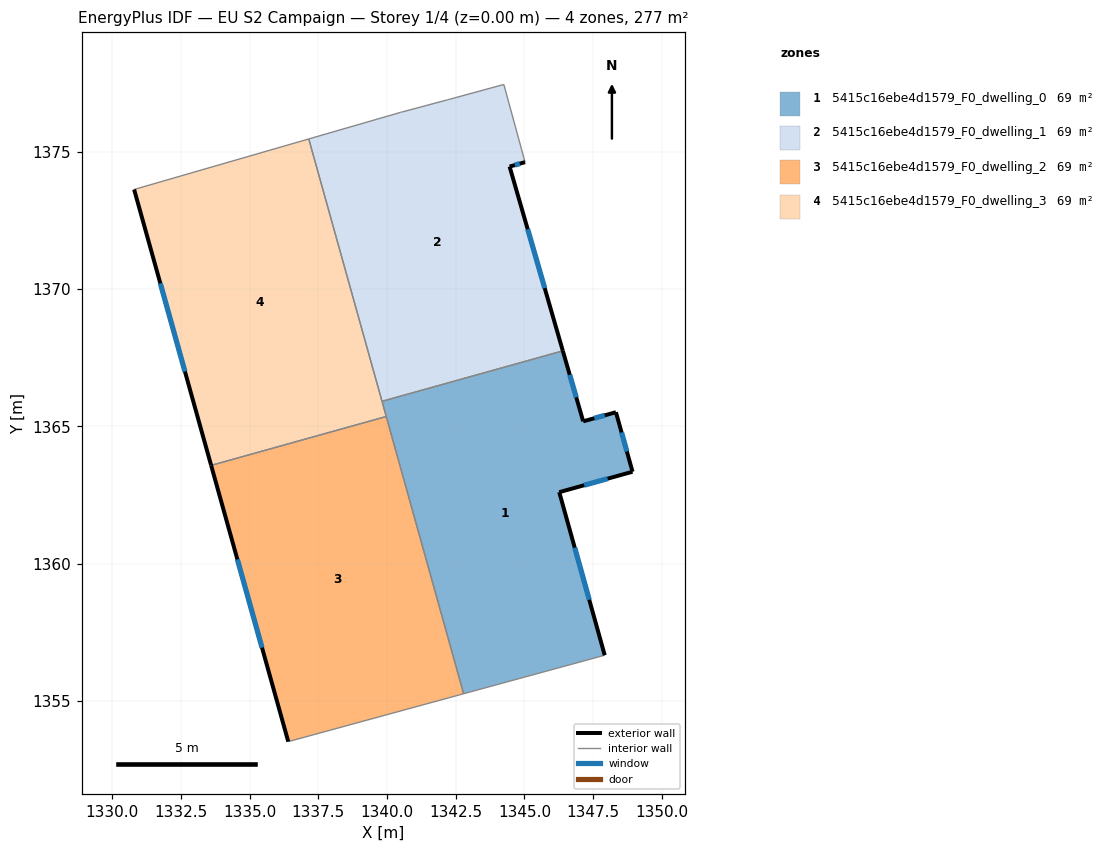
=== STOREY PLAN SPEC (per zone: floor XY polygon, exterior-wall plan segments, windows/doors) ===
zone 1: 5415c16ebe4d1579_F0_dwelling_0  (69.2 m²)
  floor: (1348.33, 1365.52) (1348.94, 1363.35) (1346.27, 1362.61) (1347.92, 1356.67) (1342.79, 1355.27) (1339.82, 1365.91) (1346.40, 1367.75) (1347.14, 1365.18)
  exterior wall: (1348.94, 1363.35) – (1348.33, 1365.52)  [2.2 m]
    window: (1348.73, 1364.09) – (1348.54, 1364.78)  [0.7 m²]
  exterior wall: (1346.27, 1362.61) – (1348.94, 1363.35)  [2.8 m]
    window: (1347.18, 1362.86) – (1348.03, 1363.10)  [0.8 m²]
  exterior wall: (1347.92, 1356.67) – (1346.27, 1362.61)  [6.2 m]
    window: (1347.36, 1358.69) – (1346.83, 1360.59)  [1.9 m²]
  exterior wall: (1347.14, 1365.18) – (1346.40, 1367.75)  [2.7 m]
    window: (1346.89, 1366.06) – (1346.65, 1366.88)  [0.8 m²]
  exterior wall: (1348.33, 1365.52) – (1347.14, 1365.18)  [1.2 m]
    window: (1347.93, 1365.40) – (1347.54, 1365.30)  [0.4 m²]
  interior walls: 4
zone 2: 5415c16ebe4d1579_F0_dwelling_1  (69.2 m²)
  floor: (1344.25, 1377.45) (1345.02, 1374.62) (1344.46, 1374.46) (1346.40, 1367.75) (1339.82, 1365.91) (1337.15, 1375.46) (1340.48, 1376.43) (1340.52, 1376.44) (1342.21, 1376.89) (1342.28, 1376.91)
  exterior wall: (1344.46, 1374.46) – (1345.02, 1374.62)  [0.6 m]
    window: (1344.65, 1374.51) – (1344.83, 1374.56)  [0.2 m²]
  exterior wall: (1346.40, 1367.75) – (1344.46, 1374.46)  [7.0 m]
    window: (1345.74, 1370.03) – (1345.12, 1372.17)  [2.1 m²]
  interior walls: 8
zone 3: 5415c16ebe4d1579_F0_dwelling_2  (69.2 m²)
  floor: (1339.97, 1365.36) (1342.79, 1355.27) (1336.41, 1353.53) (1333.60, 1363.58)
  exterior wall: (1333.60, 1363.58) – (1336.41, 1353.53)  [10.4 m]
    window: (1334.55, 1360.16) – (1335.45, 1356.95)  [3.2 m²]
  interior walls: 3
zone 4: 5415c16ebe4d1579_F0_dwelling_3  (69.2 m²)
  floor: (1337.15, 1375.46) (1339.97, 1365.36) (1333.60, 1363.58) (1330.80, 1373.62)
  exterior wall: (1330.80, 1373.62) – (1333.60, 1363.58)  [10.4 m]
    window: (1331.75, 1370.21) – (1332.64, 1367.00)  [3.2 m²]
  interior walls: 4

=== DERIVED (storey summary) ===
Building: EU S2 Campaign
Storey: 1 of 4  (floor level z = 0.00 m)
Storey gross floor area: 276.8 m²
Zones on this storey: 4
  - 5415c16ebe4d1579_F0_dwelling_0: floor 69.2 m²; exterior wall 15.1 m (45.3 m²); 5 window(s) 4.6 m²; WWR 10.2%
  - 5415c16ebe4d1579_F0_dwelling_1: floor 69.2 m²; exterior wall 7.6 m (22.7 m²); 2 window(s) 2.3 m²; WWR 10.2%
  - 5415c16ebe4d1579_F0_dwelling_2: floor 69.2 m²; exterior wall 10.4 m (31.3 m²); 1 window(s) 3.2 m²; WWR 10.2%
  - 5415c16ebe4d1579_F0_dwelling_3: floor 69.2 m²; exterior wall 10.4 m (31.3 m²); 1 window(s) 3.2 m²; WWR 10.2%
Zone adjacency (shared interzone walls):
  - 5415c16ebe4d1579_F0_dwelling_0 ↔ 5415c16ebe4d1579_F0_dwelling_1
  - 5415c16ebe4d1579_F0_dwelling_0 ↔ 5415c16ebe4d1579_F0_dwelling_2
  - 5415c16ebe4d1579_F0_dwelling_0 ↔ 5415c16ebe4d1579_F0_dwelling_3
  - 5415c16ebe4d1579_F0_dwelling_1 ↔ 5415c16ebe4d1579_F0_dwelling_3
  - 5415c16ebe4d1579_F0_dwelling_2 ↔ 5415c16ebe4d1579_F0_dwelling_3